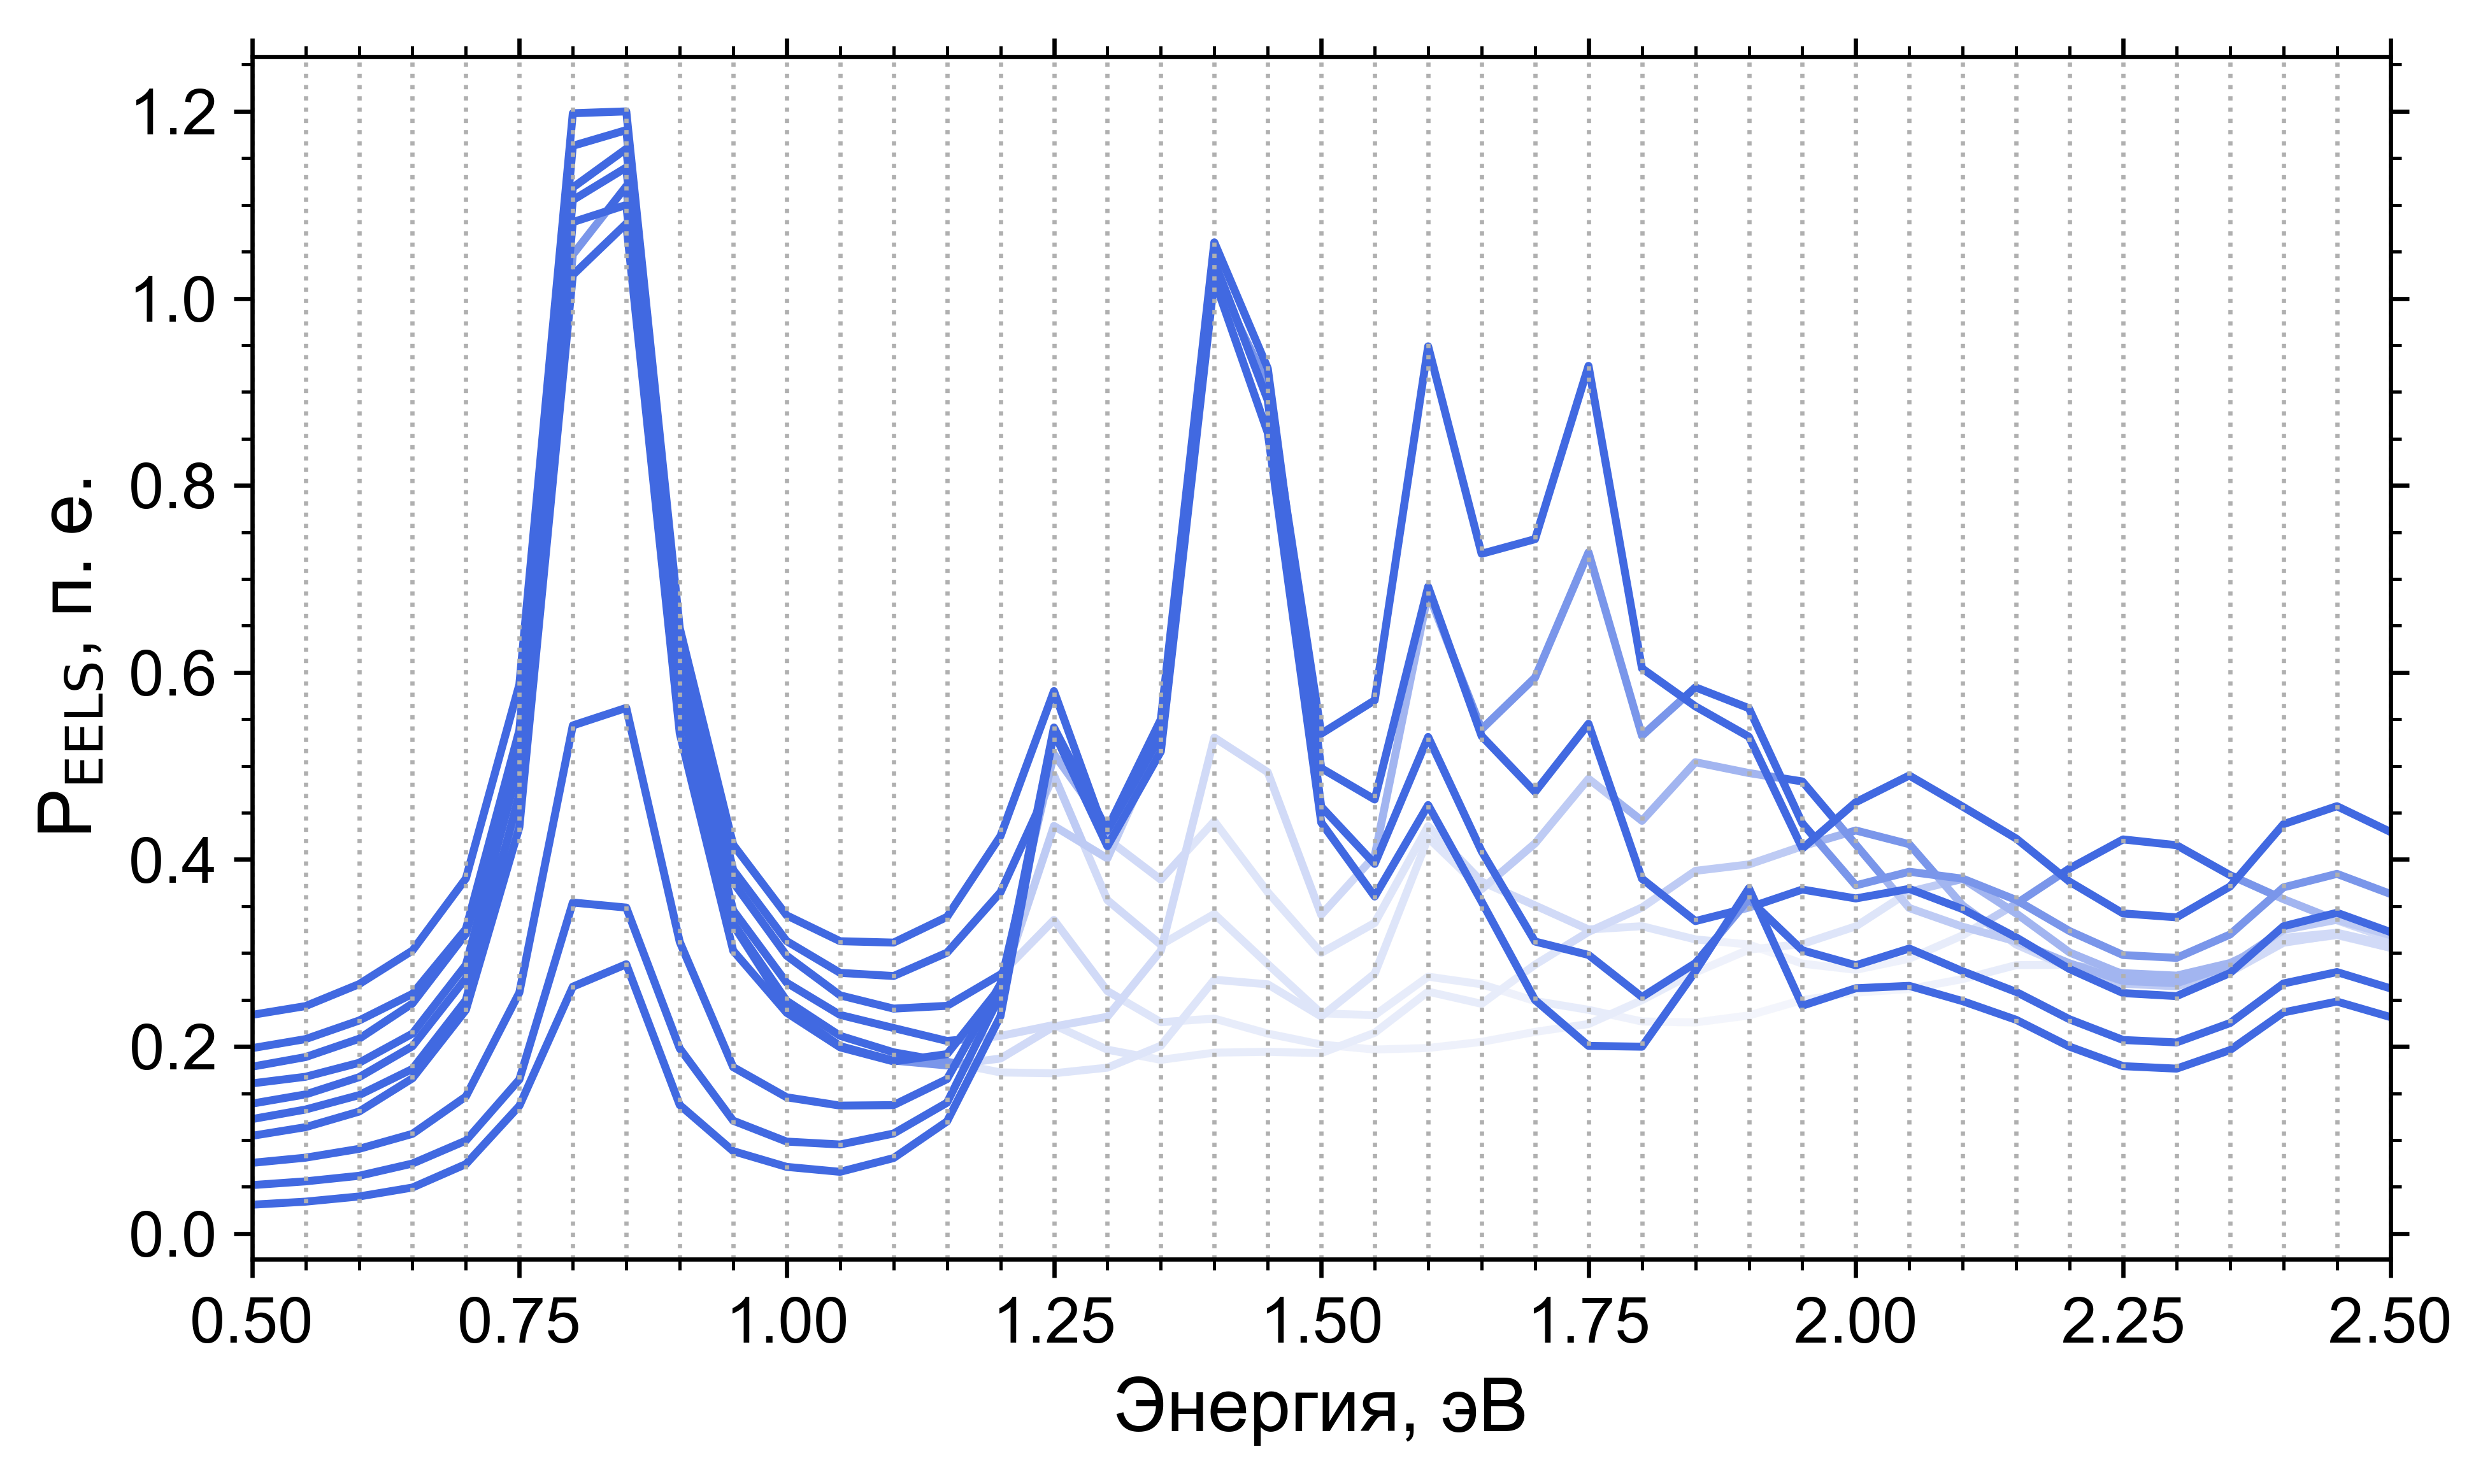

Data behind this chart, as committed beside it:
Point no., 001, 002, 003, 004, 005, 006, 007, 008, 009, 010
x [nm], 90.5, 90.5, 90.5, 90.5, 90.5, 90.5, 90.5, 90.5, 90.5, 90.5
y [nm], 0.0, 11.31, 22.62, 35.35, 46.66, 57.98, 69.29, 80.6, 93.33, 104.6
-, -, -, -, -, -, -, -, -, -, -
eV, Peels, Peels, Peels, Peels, Peels, Peels, Peels, Peels, Peels, Peels
0.5, 9.5087049089e-05, 9.8619780098e-05, 0.0001103, 0.0001299, 0.000157, 0.0001748, 0.0002267, 0.0002269, 0.0002338, 0.0003641
0.55, 0.0001239, 0.000132, 0.0001493, 0.0001789, 0.0002286, 0.0002656, 0.0003047, 0.0003533, 0.0003572, 0.0004647
0.6, 0.0001723, 0.0001816, 0.0002158, 0.000267, 0.0003361, 0.0004351, 0.000469, 0.0005934, 0.0006109, 0.0007166
0.65, 0.0002563, 0.0002912, 0.0003293, 0.0004555, 0.0005326, 0.0007407, 0.0008134, 0.001058, 0.0009756, 0.001103
0.7, 0.000476, 0.0004959, 0.0006115, 0.000843, 0.001049, 0.001411, 0.001623, 0.001975, 0.001863, 0.001932
0.75, 0.001023, 0.001042, 0.001397, 0.001879, 0.002596, 0.003162, 0.003994, 0.004354, 0.004582, 0.004162
0.8, 0.002141, 0.002622, 0.003416, 0.005007, 0.006876, 0.008551, 0.01063, 0.01179, 0.01257, 0.01073
0.85, 0.002352, 0.002577, 0.003548, 0.005298, 0.007005, 0.009225, 0.01102, 0.0123, 0.01279, 0.01075
0.9, 0.001031, 0.001319, 0.00178, 0.002411, 0.003292, 0.004274, 0.004852, 0.005581, 0.005717, 0.004811
0.95, 0.0005978, 0.0006739, 0.0008336, 0.001179, 0.001612, 0.001956, 0.002266, 0.002654, 0.002672, 0.00232
1.0, 0.0004502, 0.0004873, 0.0006058, 0.0008272, 0.0009872, 0.001189, 0.001413, 0.001687, 0.001698, 0.001508
1.05, 0.0004037, 0.0004613, 0.0005428, 0.0006312, 0.0007037, 0.0008435, 0.001033, 0.001165, 0.001263, 0.001211
1.1, 0.0005328, 0.0005593, 0.0005466, 0.0005514, 0.0005953, 0.000681, 0.0008793, 0.0009908, 0.00122, 0.001195
1.15, 0.0008767, 0.0008348, 0.000743, 0.0005928, 0.0005588, 0.0005884, 0.0007269, 0.001027, 0.00154, 0.001491
1.2, 0.001865, 0.001797, 0.001463, 0.000974, 0.0006107, 0.0004823, 0.0007855, 0.00144, 0.002365, 0.00242
1.25, 0.004526, 0.004185, 0.003199, 0.001886, 0.0008504, 0.0004743, 0.0009153, 0.002157, 0.003966, 0.004086
1.3, 0.003459, 0.003265, 0.002635, 0.001702, 0.0009237, 0.0005294, 0.0006239, 0.001221, 0.002258, 0.002385
1.35, 0.004349, 0.004114, 0.003462, 0.002375, 0.001418, 0.0007459, 0.0005042, 0.0008119, 0.001647, 0.001918
1.4, 0.008776, 0.008352, 0.007066, 0.005012, 0.003015, 0.001397, 0.000589, 0.0008594, 0.002068, 0.00259
1.45, 0.007339, 0.007107, 0.006113, 0.004382, 0.002755, 0.001351, 0.0005987, 0.0006623, 0.001382, 0.001774
1.5, 0.003682, 0.003478, 0.003092, 0.002408, 0.001687, 0.001034, 0.0005833, 0.0005181, 0.0007096, 0.001077
1.55, 0.002988, 0.002968, 0.002856, 0.002597, 0.002128, 0.001457, 0.000823, 0.0004523, 0.0006844, 0.001421
1.6, 0.003846, 0.004101, 0.004464, 0.004603, 0.004098, 0.002797, 0.001308, 0.0004727, 0.001211, 0.002534
1.65, 0.00294, 0.003081, 0.003336, 0.003428, 0.003077, 0.00229, 0.001164, 0.000553, 0.001107, 0.001896
1.7, 0.002016, 0.002274, 0.002913, 0.00351, 0.003464, 0.002742, 0.001626, 0.0006849, 0.0008781, 0.001622
1.75, 0.001585, 0.002154, 0.003428, 0.004492, 0.004402, 0.003379, 0.002012, 0.0007879, 0.0007576, 0.001345
1.8, 0.001578, 0.001779, 0.002257, 0.002778, 0.003029, 0.002965, 0.002299, 0.001102, 0.0005984, 0.001383
1.85, 0.002287, 0.002081, 0.001937, 0.002563, 0.003391, 0.003543, 0.002731, 0.001468, 0.0005854, 0.001231
1.9, 0.003065, 0.002653, 0.002039, 0.002391, 0.003235, 0.003436, 0.002807, 0.001767, 0.0006811, 0.001173
1.95, 0.001963, 0.002195, 0.002176, 0.001758, 0.002372, 0.003353, 0.003022, 0.001841, 0.0008922, 0.0009532
2.0, 0.002126, 0.002062, 0.002108, 0.00202, 0.001908, 0.002729, 0.003207, 0.002073, 0.0009937, 0.000882
2.05, 0.002149, 0.002211, 0.002181, 0.002171, 0.00201, 0.002104, 0.003045, 0.002528, 0.001043, 0.00101
2.1, 0.002005, 0.002008, 0.002027, 0.001995, 0.001958, 0.00192, 0.002323, 0.002697, 0.001178, 0.001278
2.15, 0.00183, 0.001824, 0.001814, 0.001814, 0.001798, 0.001775, 0.001863, 0.002242, 0.001369, 0.001642
2.2, 0.001578, 0.001579, 0.001574, 0.00157, 0.001565, 0.001558, 0.001589, 0.001729, 0.001374, 0.002048
2.25, 0.001395, 0.001395, 0.001393, 0.00139, 0.001386, 0.001384, 0.001401, 0.001441, 0.00126, 0.002381
2.3, 0.001372, 0.001373, 0.00137, 0.001368, 0.001365, 0.001363, 0.001371, 0.00138, 0.001225, 0.002314
2.35, 0.001546, 0.001546, 0.001545, 0.001542, 0.001539, 0.001536, 0.001536, 0.001531, 0.001397, 0.00197
2.4, 0.0019, 0.001899, 0.001898, 0.001896, 0.001893, 0.001888, 0.001884, 0.00187, 0.001741, 0.001694
2.45, 0.002002, 0.002001, 0.002, 0.001998, 0.001994, 0.001988, 0.00198, 0.001956, 0.001812, 0.001451
2.5, 0.001856, 0.001856, 0.001855, 0.001852, 0.001844, 0.001837, 0.001824, 0.001791, 0.001645, 0.001236
